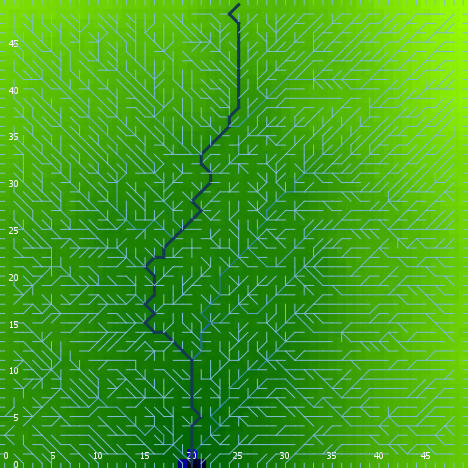

The file beside this chart, header and first rows:
export-world data (NetLogo 6.0.4)
land.nlogo
01/13/2020 23:38:30:311 +0000
RANDOM STATE
0 0 -1727483681 19 0.768896739596615 fal…
GLOBALS
min-pxcor, max-pxcor, min-pycor, max-pycor, perspective, subject, nextIndex, directed-links, ticks, algorithm-style, continentality, display-mode, do-fill-sinks, elevationdistribution, elevationnoise, elevationsmoothstep, featureanglerange, landoceanratio, maxdist, maxelevation, minelevation, numcontinents, numoceans, numranges
0, 49, 0, 49, 0, nobody, 2600, "UNDIRECTED", -1, "C#", 4290, "terrain", true, [0.868107427347927 1.0179914863606538 1.…, 0.6631, 1, 26.6, 0.9984, 34.65, 3.35, -0.06581, 5, 4, 0
TURTLES
who, color, heading, xcor, ycor, shape, label, label-color, breed, hidden?, size, pen-size, pen-mode, points
0, 55, 75, 2, 38, "default", "", 9.9, {breed flowholders}, true, 1, 1, "up", 
1, 75, 213, 14, 27, "default", "", 9.9, {breed flowholders}, true, 1, 1, "up", 
2, 85, 75, 5, 19, "default", "", 9.9, {breed flowholders}, true, 1, 1, "up", 
3, 65, 13, 14, 6, "default", "", 9.9, {breed flowholders}, true, 1, 1, "up", 
4, 115, 114, 15, 39, "default", "", 9.9, {breed flowholders}, true, 1, 1, "up", 
5, 35, 235, 11, 12, "default", "", 9.9, {breed flowholders}, true, 1, 1, "up", 
6, 15, 166, 34, 15, "default", "", 9.9, {breed flowholders}, true, 1, 1, "up", 
7, 85, 124, 23, 20, "default", "", 9.9, {breed flowholders}, true, 1, 1, "up", 
8, 105, 155, 47, 28, "default", "", 9.9, {breed flowholders}, true, 1, 1, "up", 
9, 65, 143, 37, 24, "default", "", 9.9, {breed flowholders}, true, 1, 1, "up", 
10, 135, 182, 47, 16, "default", "", 9.9, {breed flowholders}, true, 1, 1, "up", 
11, 5, 212, 3, 20, "default", "", 9.9, {breed flowholders}, true, 1, 1, "up", 
12, 85, 264, 6, 41, "default", "", 9.9, {breed flowholders}, true, 1, 1, "up", 
13, 15, 252, 40, 5, "default", "", 9.9, {breed flowholders}, true, 1, 1, "up", 
14, 75, 317, 14, 41, "default", "", 9.9, {breed flowholders}, true, 1, 1, "up", 
15, 15, 314, 2, 22, "default", "", 9.9, {breed flowholders}, true, 1, 1, "up", 
16, 97, 0, 27, 49, "line half", "", 9.9, {breed flowholders}, false, 1, 1, "up", 
17, 135, 268, 1, 20, "default", "", 9.9, {breed flowholders}, true, 1, 1, "up", 
18, 125, 120, 15, 13, "default", "", 9.9, {breed flowholders}, true, 1, 1, "up", 
19, 45, 340, 3, 25, "default", "", 9.9, {breed flowholders}, true, 1, 1, "up", 
20, 55, 107, 2, 47, "default", "", 9.9, {breed flowholders}, true, 1, 1, "up", 
21, 105, 151, 38, 33, "default", "", 9.9, {breed flowholders}, true, 1, 1, "up", 
22, 35, 60, 39, 25, "default", "", 9.9, {breed flowholders}, true, 1, 1, "up", 
23, 97, 270, 0, 42, "line half", "", 9.9, {breed flowholders}, false, 1, 1, "up", 
24, 105, 269, 35, 2, "default", "", 9.9, {breed flowholders}, true, 1, 1, "up", 
25, 45, 150, 5, 3, "default", "", 9.9, {breed flowholders}, true, 1, 1, "up", 
26, 95, 343, 5, 16, "default", "", 9.9, {breed flowholders}, true, 1, 1, "up", 
27, 125, 13, 42, 1, "default", "", 9.9, {breed flowholders}, true, 1, 1, "up", 
28, 105, 185, 29, 7, "default", "", 9.9, {breed flowholders}, true, 1, 1, "up", 
29, 45, 320, 40, 23, "default", "", 9.9, {breed flowholders}, true, 1, 1, "up", 
30, 5, 70, 5, 13, "default", "", 9.9, {breed flowholders}, true, 1, 1, "up", 
31, 65, 299, 30, 31, "default", "", 9.9, {breed flowholders}, true, 1, 1, "up", 
32, 105, 322, 9, 35, "default", "", 9.9, {breed flowholders}, true, 1, 1, "up", 
33, 45, 103, 6, 10, "default", "", 9.9, {breed flowholders}, true, 1, 1, "up", 
34, 105, 21, 47, 44, "default", "", 9.9, {breed flowholders}, true, 1, 1, "up", 
35, 75, 321, 40, 28, "default", "", 9.9, {breed flowholders}, true, 1, 1, "up", 
36, 115, 175, 39, 30, "default", "", 9.9, {breed flowholders}, true, 1, 1, "up", 
37, 5, 156, 3, 23, "default", "", 9.9, {breed flowholders}, true, 1, 1, "up", 
38, 135, 47, 8, 12, "default", "", 9.9, {breed flowholders}, true, 1, 1, "up", 
39, 95, 145, 45, 20, "default", "", 9.9, {breed flowholders}, true, 1, 1, "up", 
40, 85, 230, 11, 13, "default", "", 9.9, {breed flowholders}, true, 1, 1, "up", 
41, 135, 343, 6, 18, "default", "", 9.9, {breed flowholders}, true, 1, 1, "up", 
42, 97, 0, 42, 49, "line half", "", 9.9, {breed flowholders}, false, 1, 1, "up", 
43, 115, 125, 17, 7, "default", "", 9.9, {breed flowholders}, true, 1, 1, "up", 
44, 95, 125, 20, 7, "default", "", 9.9, {breed flowholders}, true, 1, 1, "up", 
45, 115, 170, 20, 19, "default", "", 9.9, {breed flowholders}, true, 1, 1, "up", 
46, 45, 126, 27, 30, "default", "", 9.9, {breed flowholders}, true, 1, 1, "up", 
47, 97, 180, 41, 0, "line half", "", 9.9, {breed flowholders}, false, 1, 1, "up", 
48, 115, 187, 32, 11, "default", "", 9.9, {breed flowholders}, true, 1, 1, "up", 
49, 85, 12, 28, 37, "default", "", 9.9, {breed flowholders}, true, 1, 1, "up", 
50, 55, 29, 43, 3, "default", "", 9.9, {breed flowholders}, true, 1, 1, "up", 
... 7,522 more rows
